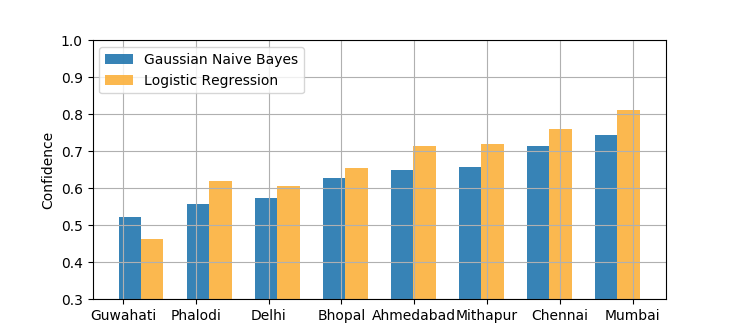

The file beside this chart, header and first rows:
city, gnb, logistic
Guwahati, 0.5226, 0.4632
Phalodi, 0.5573, 0.6183
Delhi, 0.5736, 0.6061
Bhopal, 0.6288, 0.6538
Ahmedabad, 0.6488, 0.7153
Mithapur, 0.6573, 0.7183
Chennai, 0.713, 0.7607
Mumbai, 0.7434, 0.8115
